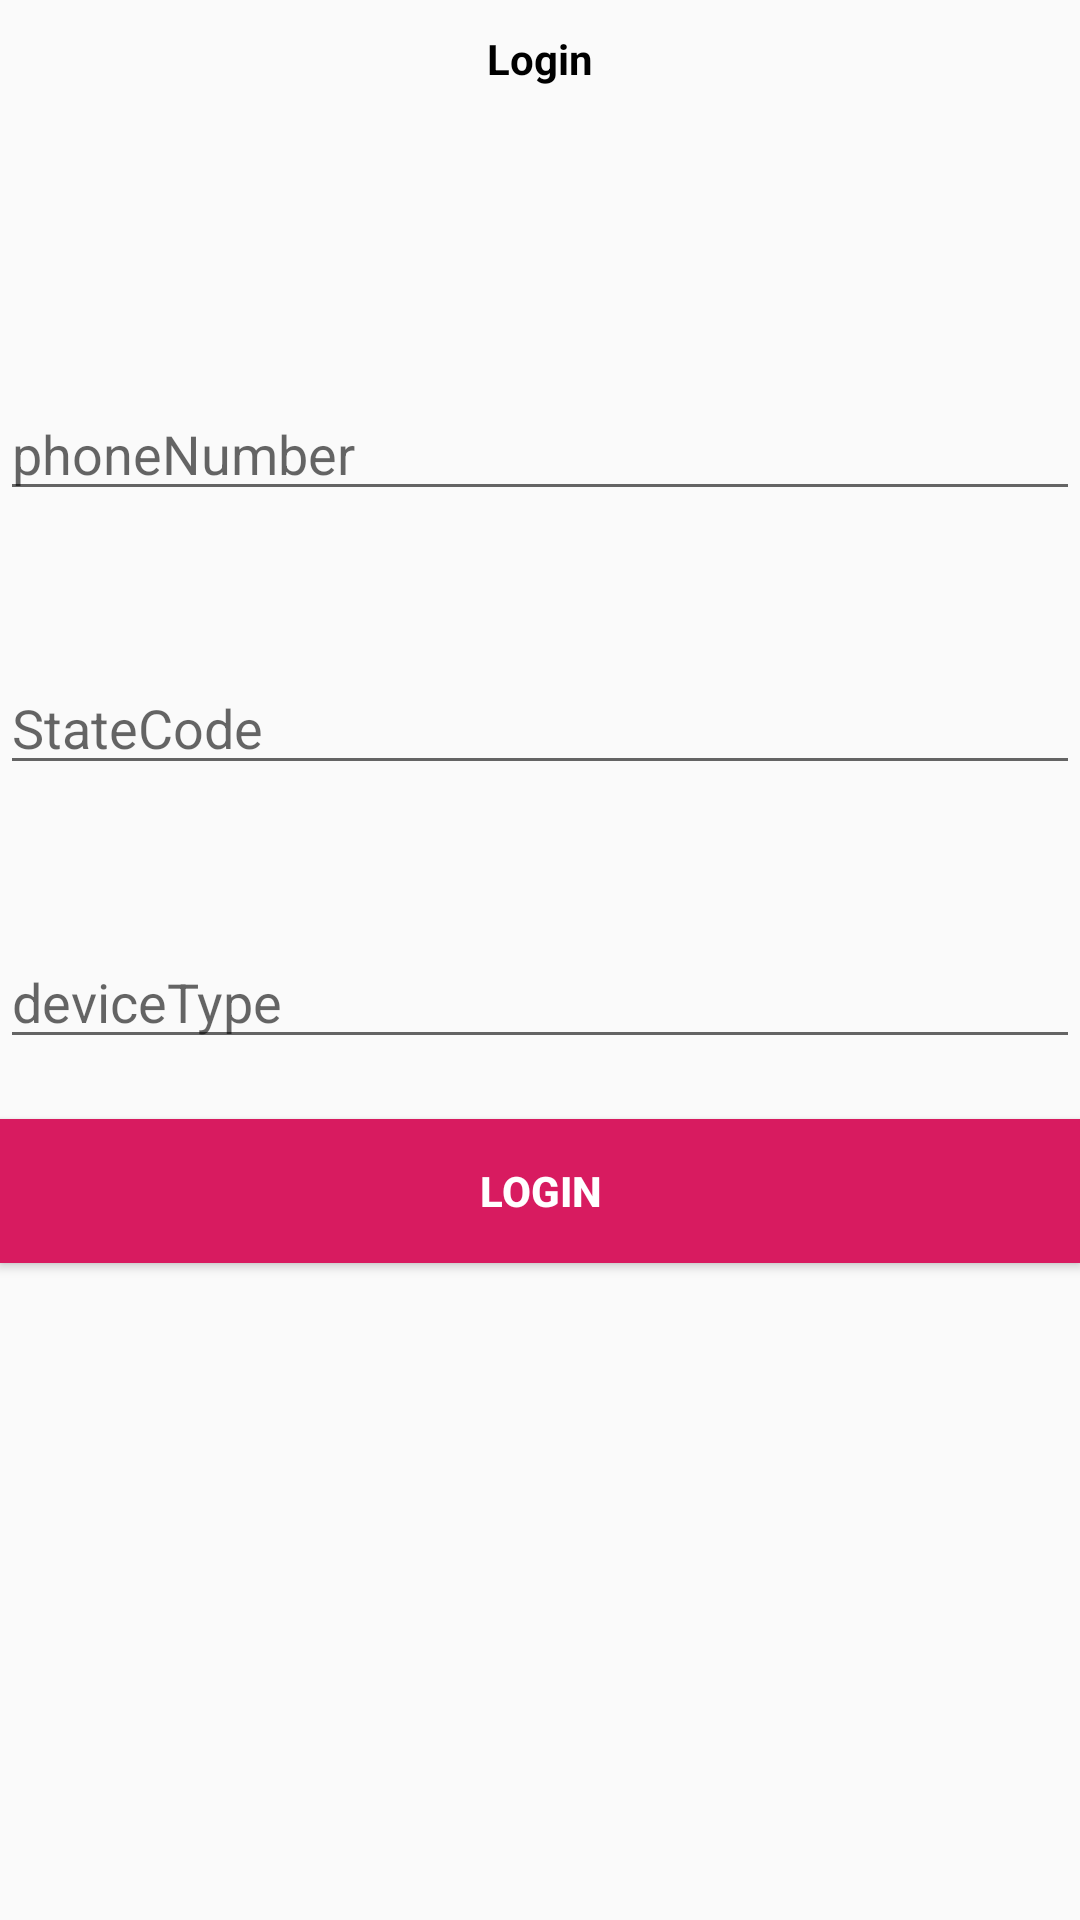

Layout XML and referenced resources for this Android screen:
<!-- AndroidManifest.xml: application theme AppTheme -->
<!-- res/layout/activity_main.xml -->
<?xml version="1.0" encoding="utf-8"?>
<LinearLayout xmlns:android="http://schemas.android.com/apk/res/android"
    xmlns:app="http://schemas.android.com/apk/res-auto"
    xmlns:tools="http://schemas.android.com/tools"
    android:layout_width="match_parent"
    android:layout_height="match_parent"
    android:orientation="vertical"
    tools:context=".ui.login.activity.LoginActivity">

    <TextView
        android:textStyle="bold"
        android:textColor="#000"
        android:layout_marginTop="10dp"
        android:layout_gravity="center"
        android:text="Login"
        android:layout_width="wrap_content"
        android:layout_height="wrap_content" />

    <EditText
        android:layout_marginTop="100dp"
        android:hint="phoneNumber"
        android:id="@+id/ed_phoneNumber"
        android:layout_width="match_parent"
        android:layout_height="wrap_content" />
    <EditText
        android:layout_marginTop="50dp"
        android:hint="StateCode"
        android:id="@+id/ed_stateCode"
        android:layout_width="match_parent"
        android:layout_height="wrap_content" />
    <EditText
        android:layout_marginTop="50dp"
        android:hint="deviceType"
        android:id="@+id/ed_deviceType"
        android:layout_width="match_parent"
        android:layout_height="wrap_content" />

    <Button
        android:background="@color/colorAccent"
        android:textColor="@android:color/white"
        android:textStyle="bold"
        android:text="Login"
        android:layout_marginTop="20dp"
        android:id="@+id/btn_login"
        android:layout_width="match_parent"
        android:layout_height="wrap_content" />

</LinearLayout>
<!-- resources referenced by this layout -->
<resources>
  <color name="colorAccent">#D81B60</color>
  <style name="AppTheme" parent="Theme.AppCompat.Light.DarkActionBar">
          
          <item name="colorPrimary">@color/colorPrimary</item>
          <item name="colorPrimaryDark">@color/colorPrimaryDark</item>
          <item name="colorAccent">@color/colorAccent</item>
      </style>
  <color name="colorPrimary">#008577</color>
  <color name="colorPrimaryDark">#00574B</color>
</resources>
